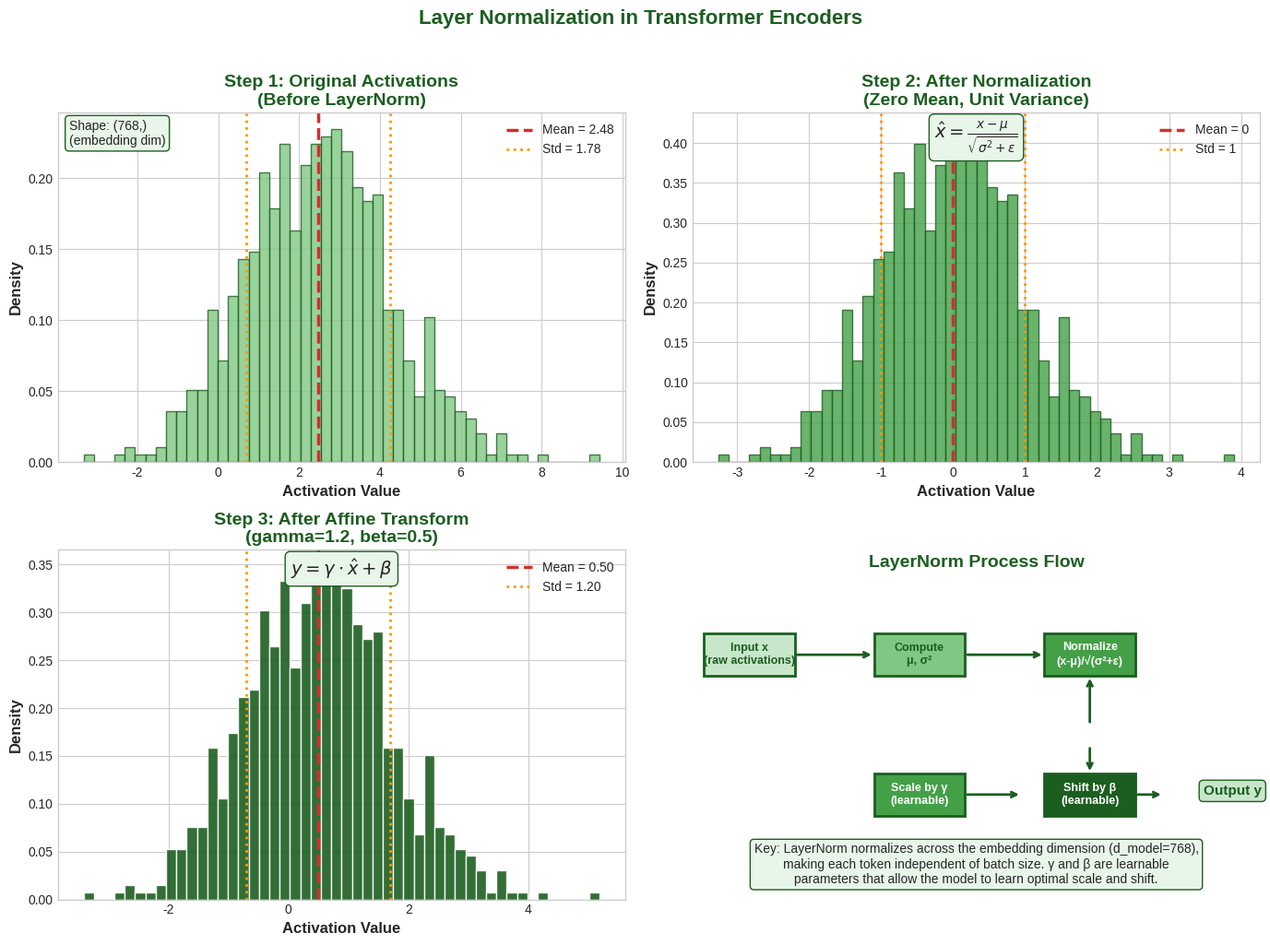

Write the Python code that produced this figure. (Note: this script raises an exception after producing the figure.)
#!/usr/bin/env python3
"""
Layer Normalization Visualization

Shows the LayerNorm process:
1. Before: Raw activations with varying mean and variance
2. After normalization: Zero mean, unit variance
3. After learnable affine transform (gamma, beta): Scaled and shifted

Formula: y = gamma * (x - mu) / sqrt(sigma^2 + epsilon) + beta
"""

import numpy as np
import matplotlib.pyplot as plt
from pathlib import Path

# Set up the figure
plt.style.use('seaborn-v0_8-whitegrid')
fig, axes = plt.subplots(2, 2, figsize=(14, 10))

# Green color palette
GREEN_DARK = '#1B5E20'
GREEN_MEDIUM = '#43A047'
GREEN_LIGHT = '#81C784'
GREEN_PALE = '#C8E6C9'
GREEN_VERY_PALE = '#E8F5E9'

# Simulate activations for one token (embedding dimension = 768)
np.random.seed(42)
d_model = 768

# Original activations (not normalized - varying mean and std)
original_mean = 2.5
original_std = 1.8
x_original = np.random.normal(original_mean, original_std, d_model)

# After normalization (zero mean, unit variance)
mu = np.mean(x_original)
sigma = np.std(x_original)
epsilon = 1e-6
x_normalized = (x_original - mu) / np.sqrt(sigma**2 + epsilon)

# Learnable parameters
gamma = 1.2  # Scale factor
beta = 0.5   # Shift factor
x_final = gamma * x_normalized + beta

# ===== Plot 1: Original Activations Distribution =====
ax1 = axes[0, 0]
n, bins, patches = ax1.hist(x_original, bins=50, density=True,
                             color=GREEN_LIGHT, edgecolor=GREEN_DARK, alpha=0.8)
ax1.axvline(mu, color='#D32F2F', linewidth=2.5, linestyle='--', label=f'Mean = {mu:.2f}')
ax1.axvline(mu + sigma, color='#FF9800', linewidth=2, linestyle=':', label=f'Std = {sigma:.2f}')
ax1.axvline(mu - sigma, color='#FF9800', linewidth=2, linestyle=':')

ax1.set_xlabel('Activation Value', fontsize=12, fontweight='bold')
ax1.set_ylabel('Density', fontsize=12, fontweight='bold')
ax1.set_title('Step 1: Original Activations\n(Before LayerNorm)', fontsize=14, fontweight='bold', color=GREEN_DARK)
ax1.legend(loc='upper right', fontsize=10)
ax1.text(0.02, 0.98, f'Shape: ({d_model},)\n(embedding dim)',
         transform=ax1.transAxes, fontsize=10, va='top',
         bbox=dict(boxstyle='round', facecolor=GREEN_VERY_PALE, edgecolor=GREEN_DARK))

# ===== Plot 2: Normalized Activations =====
ax2 = axes[0, 1]
ax2.hist(x_normalized, bins=50, density=True,
         color=GREEN_MEDIUM, edgecolor=GREEN_DARK, alpha=0.8)
ax2.axvline(0, color='#D32F2F', linewidth=2.5, linestyle='--', label='Mean = 0')
ax2.axvline(1, color='#FF9800', linewidth=2, linestyle=':', label='Std = 1')
ax2.axvline(-1, color='#FF9800', linewidth=2, linestyle=':')

ax2.set_xlabel('Activation Value', fontsize=12, fontweight='bold')
ax2.set_ylabel('Density', fontsize=12, fontweight='bold')
ax2.set_title('Step 2: After Normalization\n(Zero Mean, Unit Variance)', fontsize=14, fontweight='bold', color=GREEN_DARK)
ax2.legend(loc='upper right', fontsize=10)

# Add formula
formula = r'$\hat{x} = \frac{x - \mu}{\sqrt{\sigma^2 + \epsilon}}$'
ax2.text(0.5, 0.98, formula, transform=ax2.transAxes, fontsize=14, va='top', ha='center',
         bbox=dict(boxstyle='round', facecolor=GREEN_VERY_PALE, edgecolor=GREEN_DARK))

# ===== Plot 3: After Learnable Affine Transform =====
ax3 = axes[1, 0]
ax3.hist(x_final, bins=50, density=True,
         color=GREEN_DARK, edgecolor='white', alpha=0.9)
final_mean = np.mean(x_final)
final_std = np.std(x_final)
ax3.axvline(final_mean, color='#D32F2F', linewidth=2.5, linestyle='--', label=f'Mean = {final_mean:.2f}')
ax3.axvline(final_mean + final_std, color='#FF9800', linewidth=2, linestyle=':', label=f'Std = {final_std:.2f}')
ax3.axvline(final_mean - final_std, color='#FF9800', linewidth=2, linestyle=':')

ax3.set_xlabel('Activation Value', fontsize=12, fontweight='bold')
ax3.set_ylabel('Density', fontsize=12, fontweight='bold')
ax3.set_title(f'Step 3: After Affine Transform\n(gamma={gamma}, beta={beta})', fontsize=14, fontweight='bold', color=GREEN_DARK)
ax3.legend(loc='upper right', fontsize=10)

formula2 = r'$y = \gamma \cdot \hat{x} + \beta$'
ax3.text(0.5, 0.98, formula2, transform=ax3.transAxes, fontsize=14, va='top', ha='center',
         bbox=dict(boxstyle='round', facecolor=GREEN_VERY_PALE, edgecolor=GREEN_DARK))

# ===== Plot 4: Process Overview Diagram =====
ax4 = axes[1, 1]
ax4.set_xlim(0, 10)
ax4.set_ylim(0, 10)
ax4.axis('off')

# Draw the process flow
boxes = [
    (1, 7, 'Input x\n(raw activations)', GREEN_PALE),
    (4, 7, 'Compute\nμ, σ²', GREEN_LIGHT),
    (7, 7, 'Normalize\n(x-μ)/√(σ²+ε)', GREEN_MEDIUM),
    (4, 3, 'Scale by γ\n(learnable)', GREEN_MEDIUM),
    (7, 3, 'Shift by β\n(learnable)', GREEN_DARK),
]

for x, y, text, color in boxes:
    text_color = 'white' if color in [GREEN_DARK, GREEN_MEDIUM] else GREEN_DARK
    ax4.add_patch(plt.Rectangle((x-0.8, y-0.6), 1.6, 1.2,
                                 facecolor=color, edgecolor=GREEN_DARK, linewidth=2))
    ax4.text(x, y, text, ha='center', va='center', fontsize=9, fontweight='bold', color=text_color)

# Draw arrows
arrow_props = dict(arrowstyle='->', color=GREEN_DARK, lw=2)
ax4.annotate('', xy=(3.2, 7), xytext=(1.8, 7), arrowprops=arrow_props)
ax4.annotate('', xy=(6.2, 7), xytext=(4.8, 7), arrowprops=arrow_props)
ax4.annotate('', xy=(7, 6.4), xytext=(7, 5), arrowprops=arrow_props)
ax4.annotate('', xy=(7, 3.6), xytext=(7, 4.4), arrowprops=arrow_props)
ax4.annotate('', xy=(5.8, 3), xytext=(4.8, 3), arrowprops=arrow_props)

# Add title and key insight
ax4.text(5, 9.5, 'LayerNorm Process Flow', fontsize=14, fontweight='bold',
         ha='center', color=GREEN_DARK)

ax4.text(5, 1,
         'Key: LayerNorm normalizes across the embedding dimension (d_model=768),\n'
         'making each token independent of batch size. γ and β are learnable\n'
         'parameters that allow the model to learn optimal scale and shift.',
         fontsize=10, ha='center', va='center',
         bbox=dict(boxstyle='round', facecolor=GREEN_VERY_PALE, edgecolor=GREEN_DARK))

# Add output label
ax4.text(9, 3, 'Output y', fontsize=11, fontweight='bold', color=GREEN_DARK,
         bbox=dict(boxstyle='round', facecolor=GREEN_PALE, edgecolor=GREEN_DARK))
ax4.annotate('', xy=(8.3, 3), xytext=(7.8, 3), arrowprops=arrow_props)

plt.suptitle('Layer Normalization in Transformer Encoders', fontsize=16, fontweight='bold',
             color=GREEN_DARK, y=1.02)
plt.tight_layout()

# Save the figure
output_dir = Path(__file__).parent.parent / 'images'
output_dir.mkdir(parents=True, exist_ok=True)
output_path = output_dir / 'layernorm_visualization.png'
plt.savefig(output_path, dpi=150, bbox_inches='tight', facecolor='white', edgecolor='none')
print(f"Saved: {output_path}")

plt.close()
